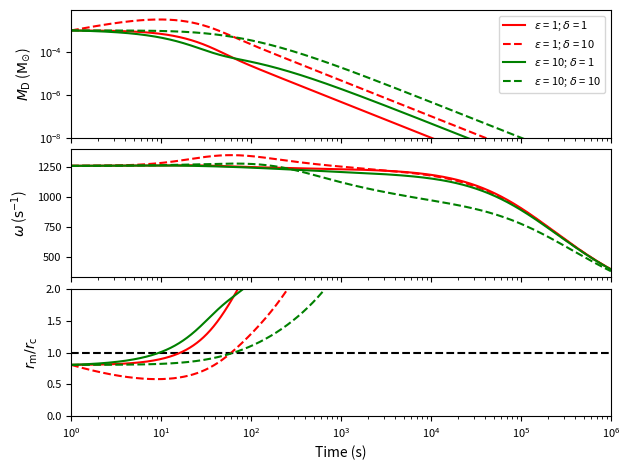

Reproduce this figure in Python.
import os
import numpy as np
import matplotlib.pyplot as plt
from scipy.integrate import odeint


# Global constants
G = 6.674e-8                      # Gravitational constant (cgs)
c = 3.0e10                        # Speed of light (cm/s)
R = 1.0e6                         # Magnetar radius (cm)
Msol = 1.99e33                    # Solar mass (cgs)
M = 1.4 * Msol                    # Magnetar mass
I = (4.0 / 5.0) * M * (R ** 2.0)  # Moment of Inertia
GM = G * M
tarr = np.logspace(0.0, 6.0, num=10001, base=10.0)


# Calculate initial conditions to pass to odeint
def init_conds(MdiscI, P):
    """
Function to convert a disc mass from solar masses to grams and an initial spin
period in milliseconds into an angular frequency.

    :param MdiscI: disc mass - solar masses
    :param P: initial spin period - milliseconds
    :return: an array containing the disc mass in grams and the angular freq.
    """
    Mdisc0 = MdiscI * Msol                 # Disc mass
    omega0 = (2.0 * np.pi) / (1.0e-3 * P)  # Angular frequency

    return np.array([Mdisc0, omega0])


# Model to be passed to odeint to calculate Mdisc and omega
def odes(y, t, B, MdiscI, RdiscI, epsilon, delta, n=1.0, alpha=0.1, cs7=1.0,
         k=0.9):
    """
Function to be passed to ODEINT to calculate the disc mass and angular frequency
over time.

    :param y: output from init_conds
    :param t: time points to solve equations for
    :param B: magnetic field strength - 10^15 G
    :param MdiscI: initial disc mass - solar masses
    :param RdiscI: disc radius - km
    :param epsilon: timescale ratio
    :param delta: mass ratio
    :param n: propeller "switch-on"
    :param alpha: sound speed prescription
    :param cs7: sound speed in disc - 10^7 cm/s
    :param k: capping fraction
    :return: time derivatives of disc mass and angular frequency to be integrated
             by ODEINT
    """
    # Initial conditions
    Mdisc, omega = y

    # Constants
    Rdisc = RdiscI * 1.0e5                 # Disc radius
    tvisc = Rdisc / (alpha * cs7 * 1.0e7)  # Viscous timescale
    mu = 1.0e15 * B * (R ** 3.0)           # Magnetic Dipole Moment
    M0 = delta * MdiscI * Msol             # Global Mass Budget
    tfb = epsilon * tvisc                  # Fallback timescale

    # Radii -- Alfven, Corotation, Light Cylinder
    Rm = ((mu ** (4.0 / 7.0)) * (GM ** (-1.0 / 7.0)) * (((3.0 * Mdisc) / tvisc)
          ** (-2.0 / 7.0)))
    Rc = (GM / (omega ** 2.0)) ** (1.0 / 3.0)
    Rlc = c / omega
    # Cap Alfven radius
    if Rm >= (k * Rlc):
        Rm = k * Rlc

    w = (Rm / Rc) ** (3.0 / 2.0)  # Fastness Parameter

    bigT = 0.5 * I * (omega ** 2.0)  # Rotational energy
    modW = (0.6 * M * (c ** 2.0) * ((GM / (R * (c ** 2.0))) / (1.0 - 0.5 * (GM /
            (R * (c ** 2.0))))))     # Binding energy
    rot_param = bigT / modW          # Rotation parameter

    # Dipole torque
    Ndip = (-1.0 * (mu ** 2.0) * (omega ** 3.0)) / (6.0 * (c ** 3.0))

    # Mass flow rates
    eta2 = 0.5 * (1.0 + np.tanh(n * (w - 1.0)))
    eta1 = 1.0 - eta2
    Mdotprop = eta2 * (Mdisc / tvisc)  # Propelled
    Mdotacc = eta1 * (Mdisc / tvisc)   # Accretion
    Mdotfb = (M0 / tfb) * (((t + tfb) / tfb) ** (-5.0 / 3.0))
    Mdotdisc = Mdotfb - Mdotprop - Mdotacc

    if rot_param > 0.27:
        Nacc = 0.0  # Prevents magnetar break-up
    else:
        # Accretion torque
        if Rm >= R:
            Nacc = ((GM * Rm) ** 0.5) * (Mdotacc - Mdotprop)
        else:
            Nacc = ((GM * R) ** 0.5) * (Mdotacc - Mdotprop)

    omegadot = (Nacc + Ndip) / I  # Angular frequency time derivative

    return np.array([Mdotdisc, omegadot])


# Check if plots folder exists
if not (os.path.exists("plots")):
    os.mkdir("plots")

# Variable set-up
B = 1.0         # Magnetic field strength - 10^15 G
P = 5.0         # Initial spin period - milliseconds
MdiscI = 0.001  # Disc mass - solar masses
RdiscI = 100.0  # Disc radius - km

mu = 1.0e15 * B * (R ** 3.0)         # Magnetic dipole moment
Rdisc = RdiscI * 1.0e5               # Disc radius in km
tvisc = Rdisc / (0.1 * 1.0 * 1.0e7)  # Viscous timescale

eps_vals = [1.0, 1.0, 10.0, 10.0]   # Epsilon values
delt_vals = [1.0, 10.0, 1.0, 10.0]  # Delta values
vals = zip(eps_vals, delt_vals)

y = init_conds(MdiscI, P)  # Calculate initial conditions

colours = ['r', 'r', 'g', 'g']      # For plotting
linestyle = ['-', '--', '-', '--']  # For plotting

# Initialise plots
fig, (ax1, ax2, ax3) = plt.subplots(3, 1, sharex=True)
ax3.axhline(1.0, ls='--', c='k')

# Loop over constants
for i, consts in enumerate(vals):
    epsilon, delta = consts

    soln = odeint(odes, y, tarr, args=(B, MdiscI, RdiscI, epsilon, delta))
    Mdisc = np.array(soln[:, 0])
    omega = np.array(soln[:, 1])

    Rm = ((mu ** (4.0 / 7.0)) * (GM ** (-1.0 / 7.0)) * (((3.0 * Mdisc) / tvisc)
          ** (-2.0 / 7.0)))
    Rc = (GM / (omega ** 2.0)) ** (1.0 / 3.0)

    ax1.loglog(tarr, Mdisc/Msol, ls=linestyle[i], c=colours[i],
               label='$\epsilon$ = {0:.0f}; $\delta$ = {1:.0f}'.format(
               epsilon, delta))
    ax2.semilogx(tarr, omega, ls=linestyle[i], c=colours[i])
    ax3.semilogx(tarr, Rm/Rc, ls=linestyle[i], c=colours[i])

ax1.set_xlim(1.0e0, 1.0e6)
ax1.set_ylim(bottom=1.0e-8)
ax2.set_xlim(1.0e0, 1.0e6)
ax3.set_xlim(1.0e0, 1.0e6)
ax3.set_ylim(0.0, 2.0)
ax1.tick_params(axis='both', which='major', labelsize=8)
ax2.tick_params(axis='both', which='major', labelsize=8)
ax3.tick_params(axis='both', which='major', labelsize=8)

ax1.legend(loc='upper right', fontsize=8)
ax3.set_xlabel('Time (s)', fontsize=10)

ax1.set_ylabel('$M_{\\rm D}$ (${\\rm M}_{\odot}$)', fontsize=10)
ax2.set_ylabel('$\omega$ (${\\rm s}^{-1}$)', fontsize=10)
ax3.set_ylabel('$r_{\\rm m}/r_{\\rm c}$', fontsize=10)

fig.tight_layout(h_pad=0.2)
fig.savefig("plots/figure_2.png")
